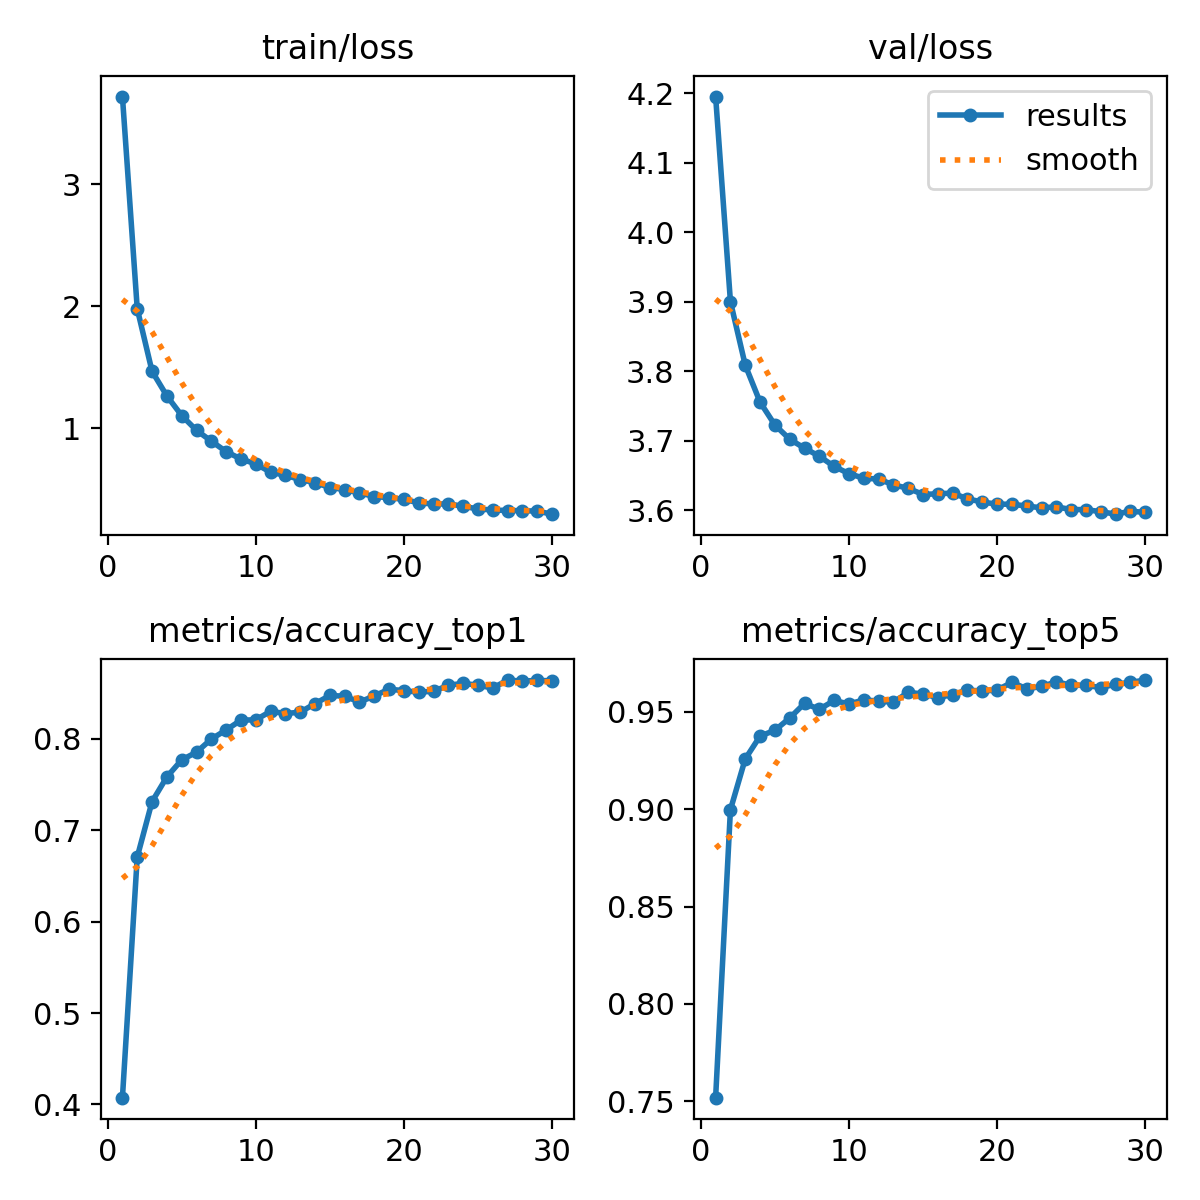

Data behind this chart, as committed beside it:
epoch, train/loss, metrics/accuracy_top1, metrics/accuracy_top5, val/loss, lr/pg0, lr/pg1, lr/pg2
1, 3.718, 0.4074, 0.7519, 4.195, 0.0002377, 0.0002377, 0.0002377
2, 1.979, 0.6706, 0.8998, 3.9, 0.00046, 0.00046, 0.00046
3, 1.466, 0.7312, 0.9259, 3.809, 0.0006666, 0.0006666, 0.0006666
4, 1.264, 0.7582, 0.9376, 3.756, 0.0006433, 0.0006433, 0.0006433
5, 1.104, 0.7768, 0.9406, 3.723, 0.0006197, 0.0006197, 0.0006197
6, 0.9822, 0.7852, 0.9469, 3.702, 0.0005962, 0.0005962, 0.0005962
7, 0.8939, 0.7996, 0.9544, 3.689, 0.0005726, 0.0005726, 0.0005726
8, 0.8077, 0.8095, 0.9514, 3.678, 0.0005491, 0.0005491, 0.0005491
9, 0.7471, 0.8203, 0.9559, 3.663, 0.0005255, 0.0005255, 0.0005255
10, 0.7075, 0.8206, 0.9541, 3.653, 0.0005019, 0.0005019, 0.0005019
11, 0.6388, 0.8299, 0.9562, 3.646, 0.0004784, 0.0004784, 0.0004784
12, 0.6143, 0.8275, 0.9556, 3.645, 0.0004548, 0.0004548, 0.0004548
13, 0.5784, 0.829, 0.955, 3.636, 0.0004313, 0.0004313, 0.0004313
14, 0.5537, 0.8383, 0.9601, 3.631, 0.0004077, 0.0004077, 0.0004077
15, 0.5134, 0.8473, 0.9592, 3.623, 0.0003841, 0.0003841, 0.0003841
16, 0.4973, 0.8464, 0.9574, 3.624, 0.0003606, 0.0003606, 0.0003606
17, 0.4694, 0.8401, 0.9589, 3.625, 0.000337, 0.000337, 0.000337
18, 0.4397, 0.8467, 0.9613, 3.616, 0.0003135, 0.0003135, 0.0003135
19, 0.43, 0.8542, 0.9607, 3.612, 0.0002899, 0.0002899, 0.0002899
20, 0.4165, 0.8524, 0.9613, 3.609, 0.0002663, 0.0002663, 0.0002663
21, 0.3881, 0.8509, 0.9652, 3.609, 0.0002428, 0.0002428, 0.0002428
22, 0.3786, 0.8518, 0.9619, 3.606, 0.0002192, 0.0002192, 0.0002192
23, 0.3793, 0.8584, 0.9631, 3.603, 0.0001956, 0.0001956, 0.0001956
24, 0.3604, 0.8605, 0.9655, 3.605, 0.0001721, 0.0001721, 0.0001721
25, 0.3373, 0.8584, 0.9637, 3.601, 0.0001485, 0.0001485, 0.0001485
26, 0.3297, 0.8554, 0.9637, 3.601, 0.000125, 0.000125, 0.000125
27, 0.3249, 0.8641, 0.9625, 3.598, 0.0001014, 0.0001014, 0.0001014
28, 0.324, 0.8629, 0.9643, 3.594, 7.7826e-05, 7.7826e-05, 7.7826e-05
29, 0.3201, 0.8638, 0.9652, 3.599, 5.4264e-05, 5.4264e-05, 5.4264e-05
30, 0.2952, 0.8632, 0.9664, 3.597, 3.0702e-05, 3.0702e-05, 3.0702e-05
